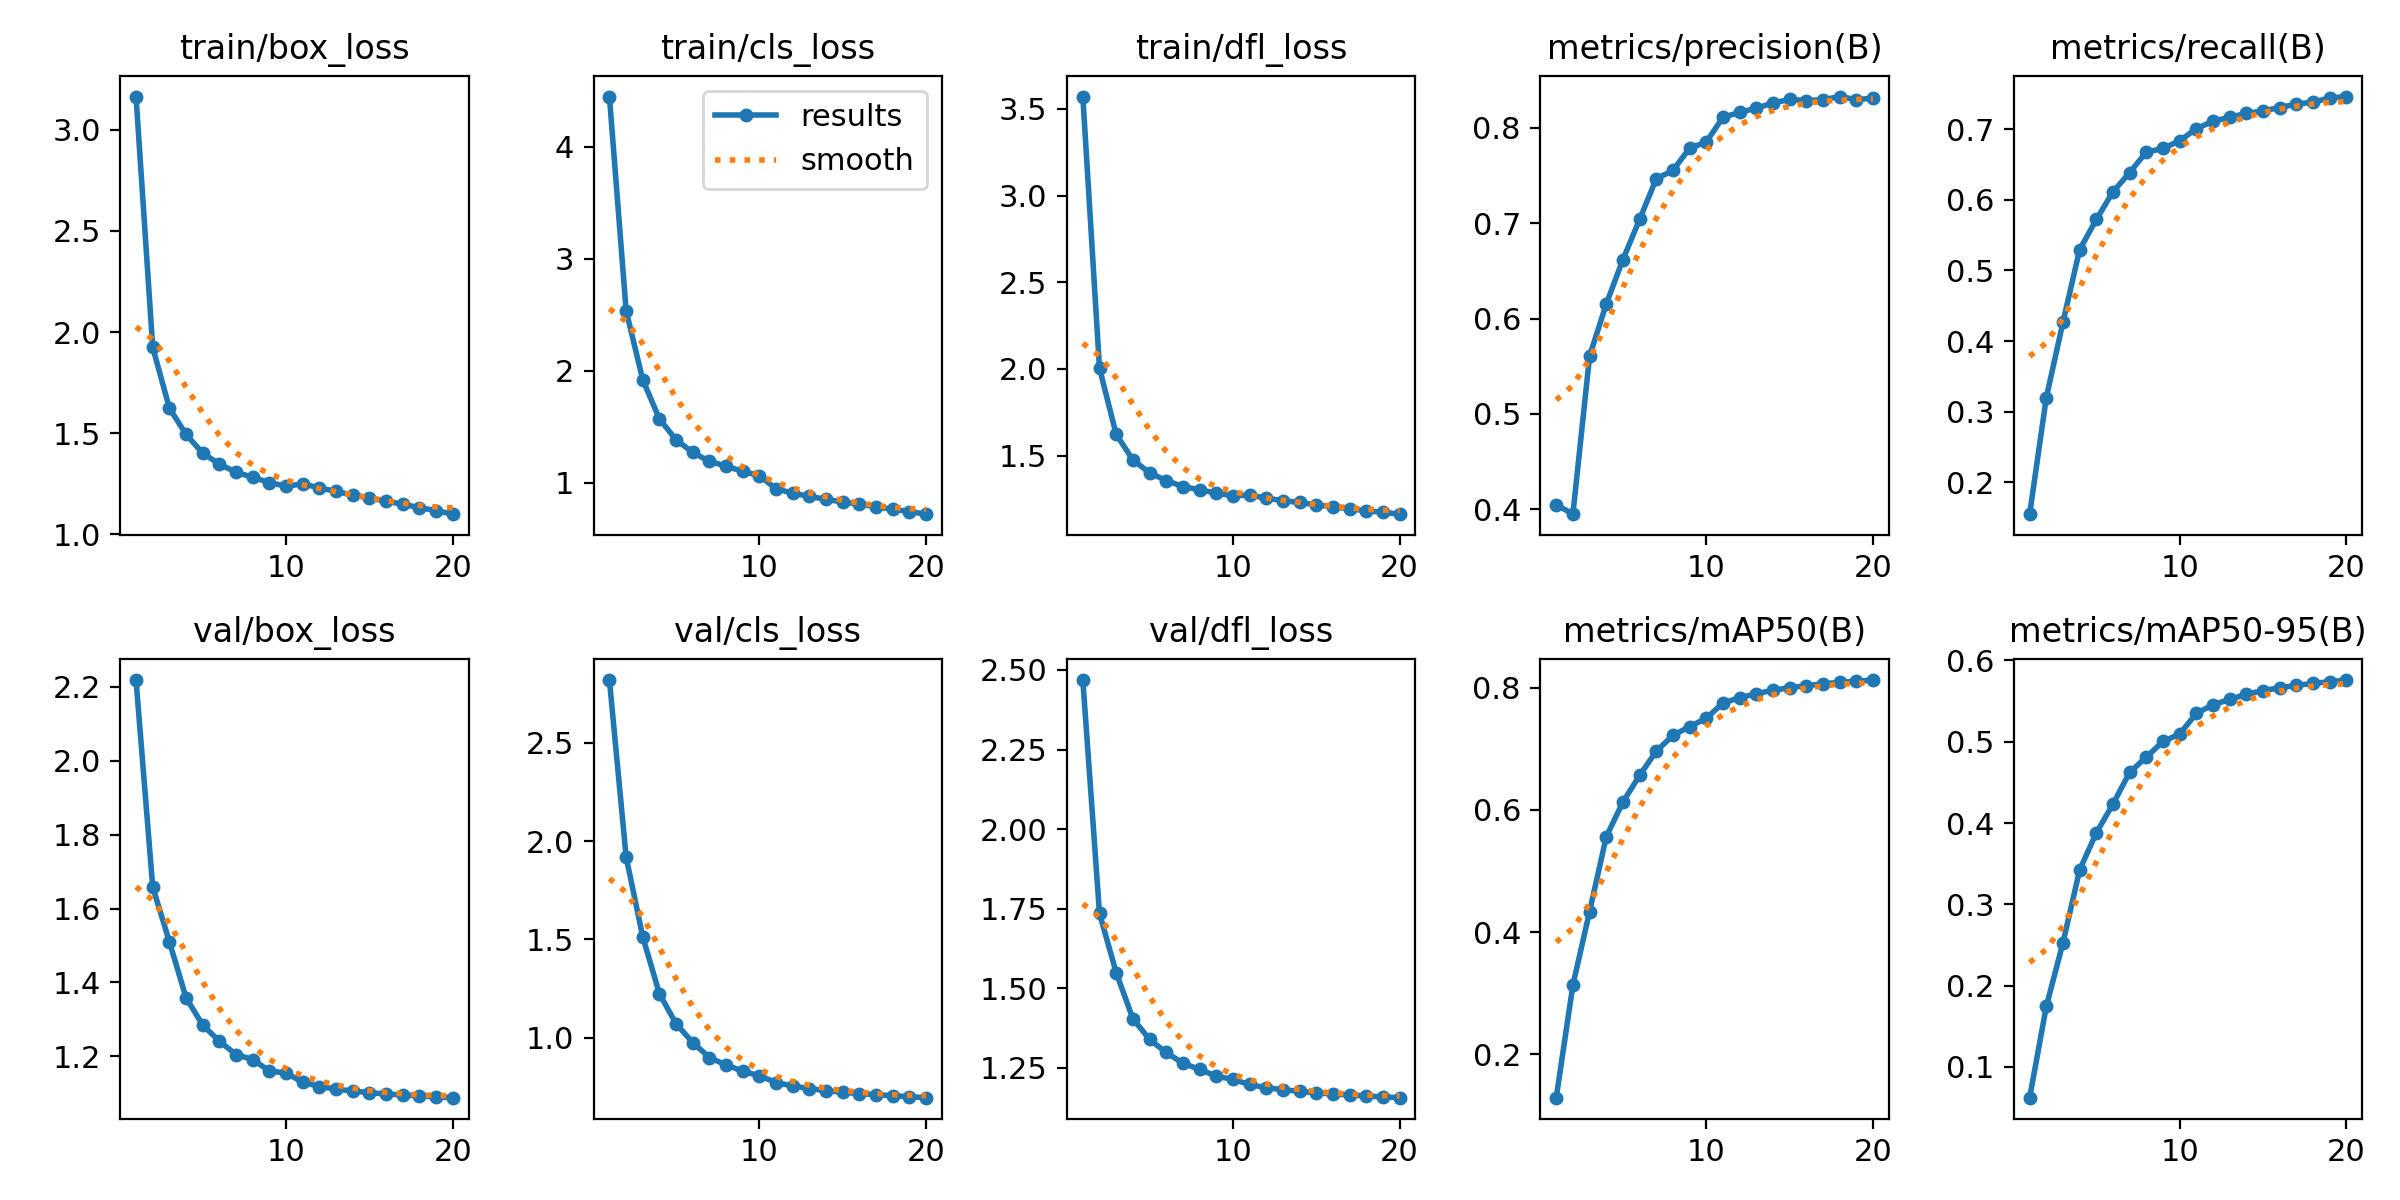

The table this chart was drawn from, first rows:
epoch, train/box_loss, train/cls_loss, train/dfl_loss, metrics/precision(B), metrics/recall(B), metrics/mAP50(B), metrics/mAP50-95(B), val/box_loss, val/cls_loss, val/dfl_loss, lr/pg0, lr/pg1, lr/pg2
1, 3.164, 4.446, 3.572, 0.4048, 0.1549, 0.1286, 0.06228, 2.218, 2.82, 2.468, 0.003331, 0.003331, 0.003331
2, 1.925, 2.537, 2.004, 0.3948, 0.3199, 0.3131, 0.1744, 1.658, 1.92, 1.735, 0.006334, 0.006334, 0.006334
3, 1.624, 1.919, 1.623, 0.5605, 0.4268, 0.4335, 0.2528, 1.511, 1.512, 1.549, 0.009007, 0.009007, 0.009007
4, 1.494, 1.57, 1.475, 0.6151, 0.5295, 0.5561, 0.3423, 1.359, 1.223, 1.404, 0.008515, 0.008515, 0.008515
5, 1.401, 1.383, 1.401, 0.6618, 0.5722, 0.6131, 0.3879, 1.285, 1.07, 1.339, 0.008515, 0.008515, 0.008515
6, 1.347, 1.271, 1.356, 0.7039, 0.6114, 0.6565, 0.4233, 1.241, 0.975, 1.298, 0.00802, 0.00802, 0.00802
7, 1.306, 1.191, 1.321, 0.7466, 0.6385, 0.6963, 0.4623, 1.205, 0.8979, 1.264, 0.007525, 0.007525, 0.007525
8, 1.282, 1.149, 1.302, 0.7553, 0.6676, 0.7222, 0.481, 1.191, 0.8611, 1.244, 0.00703, 0.00703, 0.00703
9, 1.256, 1.101, 1.284, 0.7787, 0.6727, 0.7367, 0.5003, 1.16, 0.8287, 1.224, 0.006535, 0.006535, 0.006535
10, 1.238, 1.064, 1.267, 0.785, 0.6837, 0.7502, 0.5094, 1.155, 0.8056, 1.213, 0.00604, 0.00604, 0.00604
11, 1.249, 0.9454, 1.272, 0.8111, 0.7007, 0.7754, 0.5349, 1.13, 0.7713, 1.197, 0.005545, 0.005545, 0.005545
12, 1.23, 0.9074, 1.254, 0.8162, 0.7113, 0.7839, 0.5454, 1.118, 0.7537, 1.187, 0.00505, 0.00505, 0.00505
13, 1.212, 0.8782, 1.24, 0.8207, 0.7169, 0.7906, 0.552, 1.111, 0.7404, 1.181, 0.004555, 0.004555, 0.004555
14, 1.194, 0.852, 1.229, 0.826, 0.7223, 0.7962, 0.5583, 1.107, 0.73, 1.176, 0.00406, 0.00406, 0.00406
15, 1.179, 0.8288, 1.216, 0.8299, 0.726, 0.8003, 0.5629, 1.102, 0.7213, 1.171, 0.003565, 0.003565, 0.003565
16, 1.163, 0.8075, 1.204, 0.8286, 0.7307, 0.8037, 0.5662, 1.098, 0.715, 1.167, 0.00307, 0.00307, 0.00307
17, 1.149, 0.7858, 1.193, 0.8294, 0.7357, 0.8068, 0.5693, 1.096, 0.7096, 1.164, 0.002575, 0.002575, 0.002575
18, 1.131, 0.7632, 1.181, 0.8328, 0.7382, 0.8091, 0.5717, 1.093, 0.7041, 1.161, 0.00208, 0.00208, 0.00208
19, 1.118, 0.743, 1.173, 0.8296, 0.7444, 0.811, 0.5737, 1.09, 0.6991, 1.158, 0.001585, 0.001585, 0.001585
20, 1.099, 0.7198, 1.162, 0.8311, 0.7462, 0.8129, 0.5758, 1.088, 0.6942, 1.156, 0.00109, 0.00109, 0.00109
